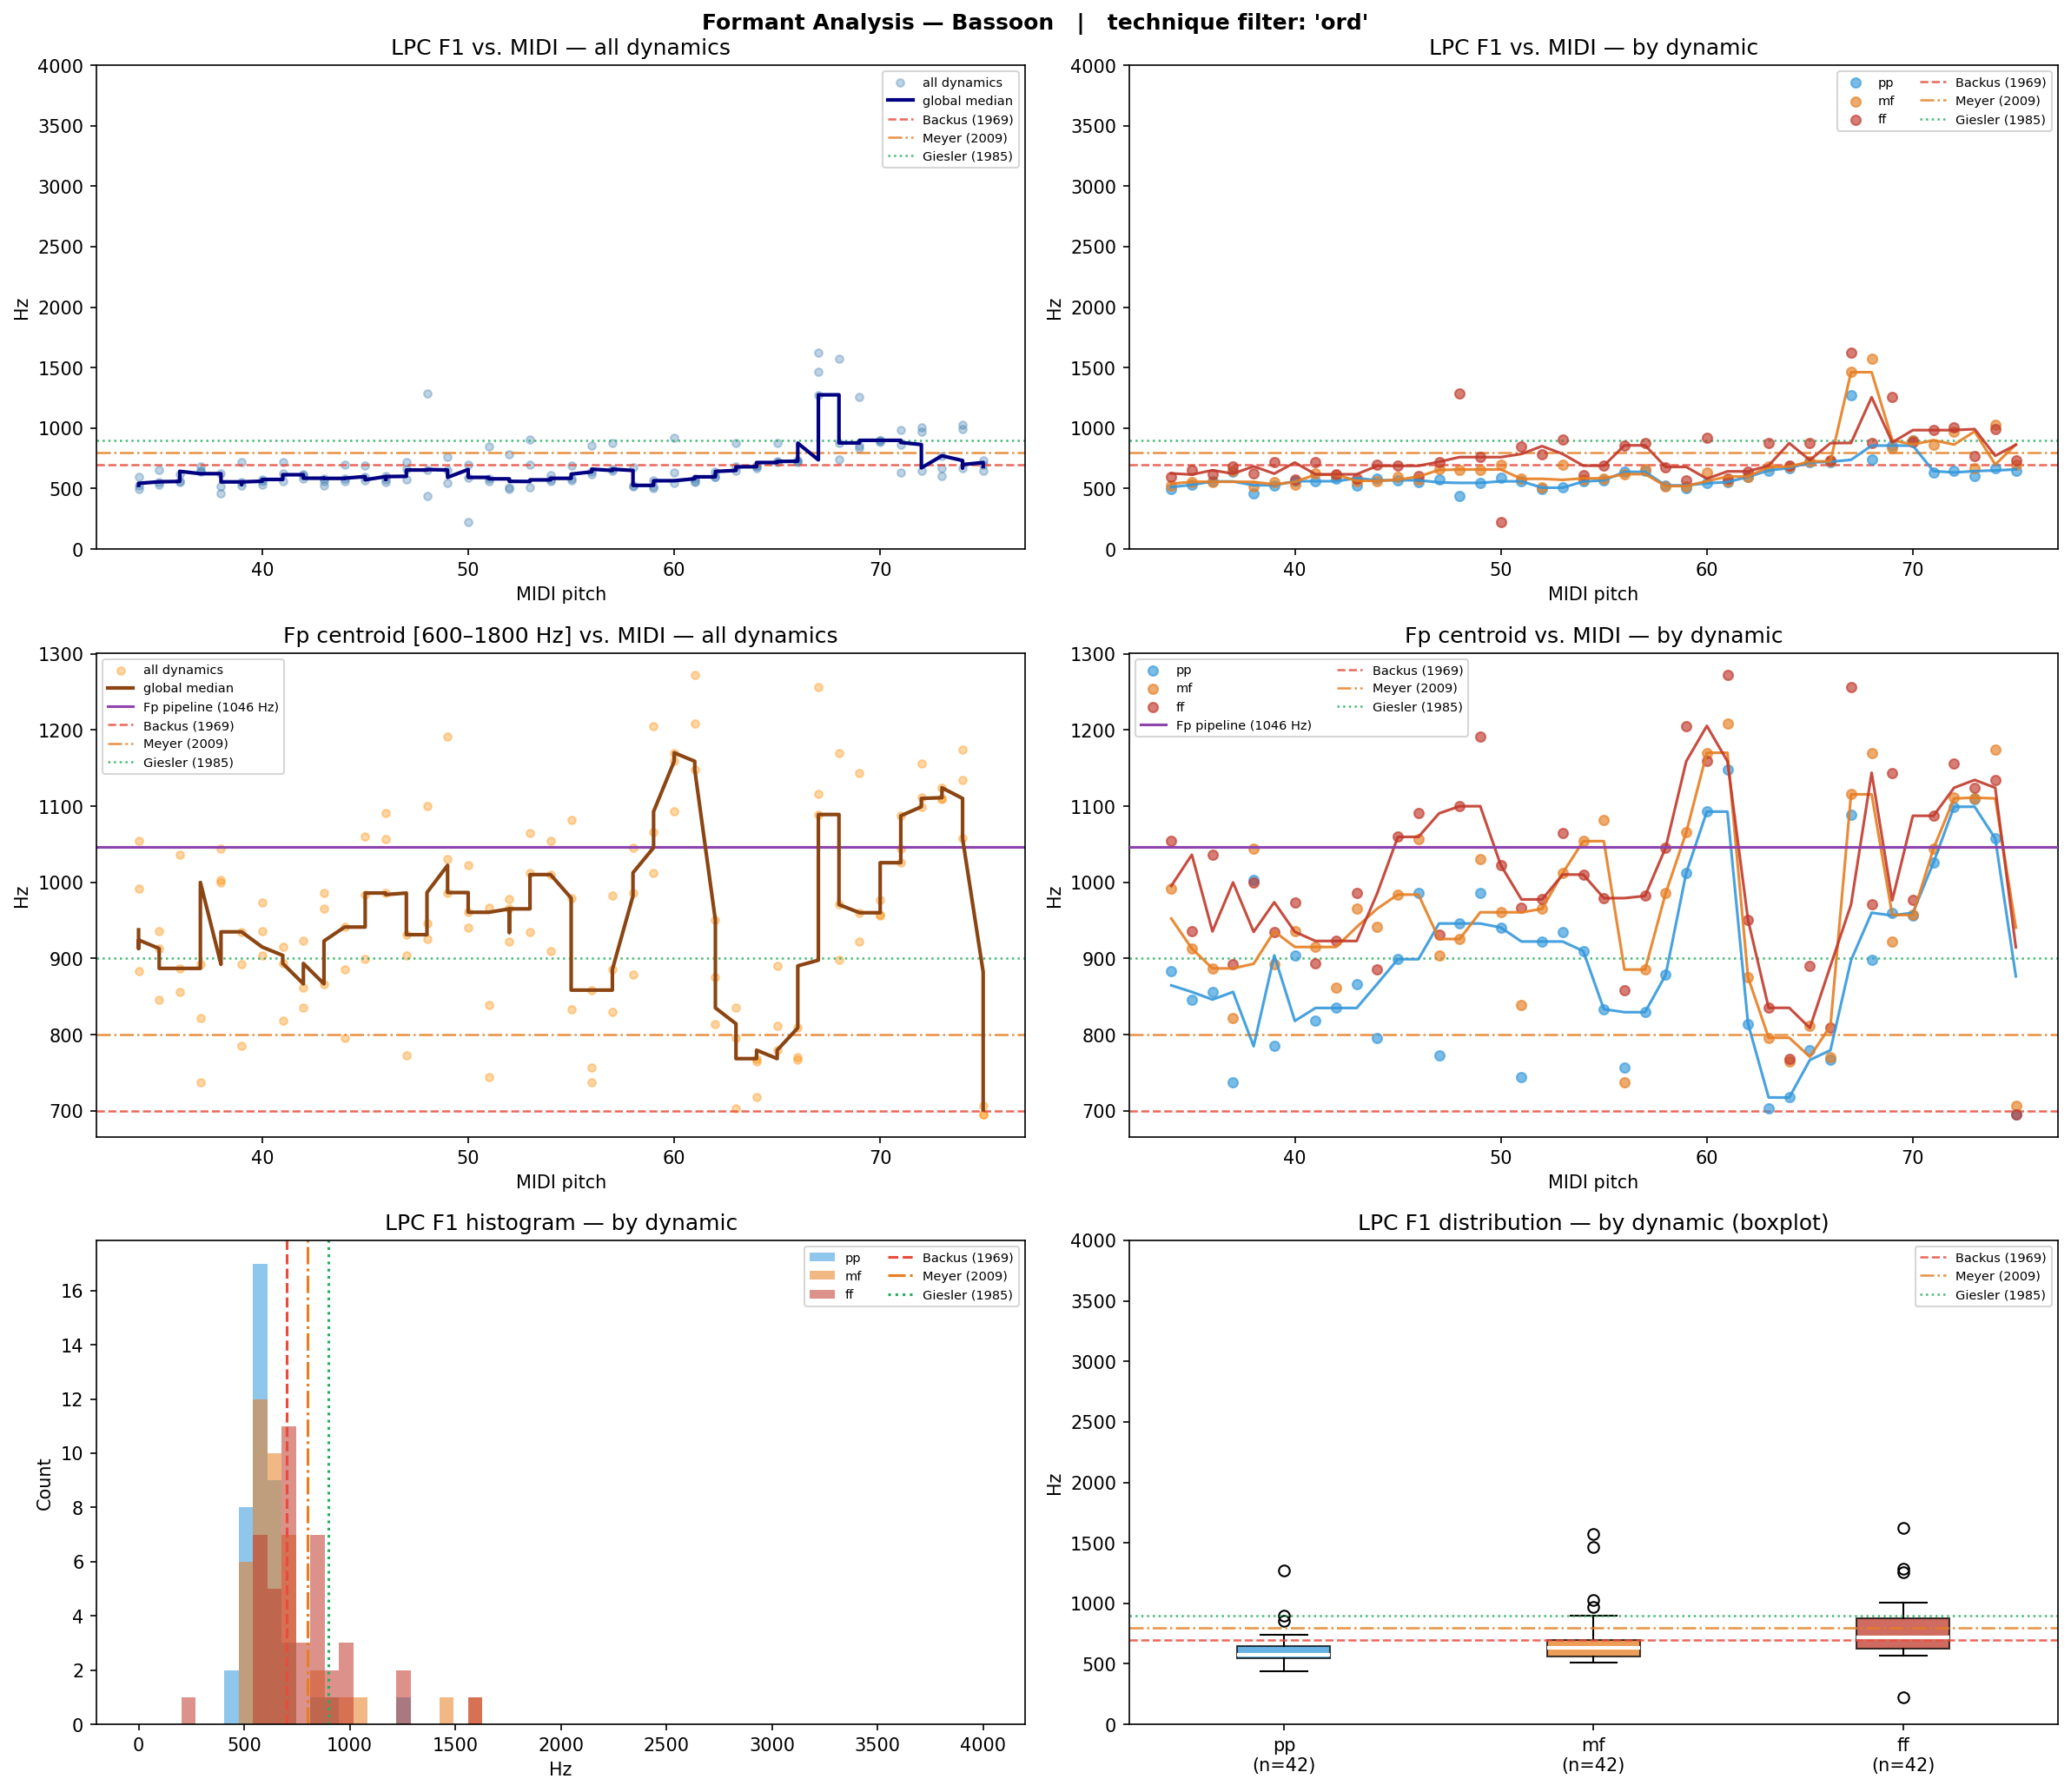

Source data for this figure (header and first rows):
filename, instrument, technique, note, dynamic, midi, lpc_F1, lpc_F2, lpc_F3, fp_centroid, cep_F1_order40, cep_F1_order80, cep_F1_order160
Bn-ord-A#1-ff-N-N.wav, Bn, ord, A#1, ff, 34, 599.1, 1820, , 1055, 1723, 1281, 1227
Bn-ord-A#1-mf-N-N.wav, Bn, ord, A#1, mf, 34, 522.7, 1734, , 991.9, 1733, 463.0, 484.5
Bn-ord-A#1-pp-N-N.wav, Bn, ord, A#1, pp, 34, 494.1, 1992, , 883.4, 1798, 452.2, 193.8
Bn-ord-A#2-ff-N-N.wav, Bn, ord, A#2, ff, 46, 601.3, 2097, , 1091, 635.2, 549.1, 549.1
Bn-ord-A#2-mf-N-T11u.wav, Bn, ord, A#2, mf, 46, 572.7, 1974, , 1056, 602.9, 527.6, 516.8
Bn-ord-A#2-pp-N-N.wav, Bn, ord, A#2, pp, 46, 551.0, 2036, , 986.0, 570.6, 516.8, 516.8
Bn-ord-A#3-ff-N-N.wav, Bn, ord, A#3, ff, 58, 678.7, 1634, , 1046, 721.4, 495.3, 516.8
Bn-ord-A#3-mf-N-N.wav, Bn, ord, A#3, mf, 58, 521.0, 1632, , 985.8, 667.5, 527.6, 516.8
Bn-ord-A#3-pp-N-N.wav, Bn, ord, A#3, pp, 58, 526.2, 3975, , 878.4, 624.5, 506.0, 495.3
Bn-ord-A#4-ff-N-T11u.wav, Bn, ord, A#4, ff, 70, 881.2, 2901, , 976.5, 764.4, 613.7, 936.7
Bn-ord-A#4-mf-N-T14u.wav, Bn, ord, A#4, mf, 70, 900.2, 3329, , 957.2, 699.8, 602.9, 495.3
Bn-ord-A#4-pp-N-T13u.wav, Bn, ord, A#4, pp, 70, 898.7, , , 956.5, 678.3, 559.9, 484.5
Bn-ord-A2-ff-N-T11d.wav, Bn, ord, A2, ff, 45, 687.8, 1580, , 1060, 689.1, 506.0, 538.3
Bn-ord-A2-mf-N-N.wav, Bn, ord, A2, mf, 45, 599.2, 1602, , 983.9, 678.3, 538.3, 538.3
Bn-ord-A2-pp-N-N.wav, Bn, ord, A2, pp, 45, 568.9, 1592, , 899.1, 635.2, 538.3, 538.3
Bn-ord-A3-ff-N-T14d.wav, Bn, ord, A3, ff, 57, 875.1, 1261, , 982.2, 753.7, 570.6, 549.1
Bn-ord-A3-mf-N-N.wav, Bn, ord, A3, mf, 57, 660.3, 1656, , 885.5, 699.8, 570.6, 549.1
Bn-ord-A3-pp-N-T11d.wav, Bn, ord, A3, pp, 57, 649.6, , , 829.5, 635.2, 570.6, 538.3
Bn-ord-A4-ff-N-N.wav, Bn, ord, A4, ff, 69, 1255, 3502, , 1144, 732.1, 656.8, 904.4
Bn-ord-A4-mf-N-T14u_R100d.wav, Bn, ord, A4, mf, 69, 831.6, 1446, 3413, 922.6, 689.1, 613.7, 882.9
Bn-ord-A4-pp-N-N.wav, Bn, ord, A4, pp, 69, 855.1, 1906, , 960.1, 689.1, 689.1, 904.4
Bn-ord-B1-ff-N-N.wav, Bn, ord, B1, ff, 35, 651.3, 2067, , 935.6, 3327, 441.4, 495.3
Bn-ord-B1-mf-N-N.wav, Bn, ord, B1, mf, 35, 556.0, 1961, , 913.1, 1798, 441.4, 495.3
Bn-ord-B1-pp-N-T11d.wav, Bn, ord, B1, pp, 35, 530.3, 1639, , 846.1, 3198, 419.9, 506.0
Bn-ord-B2-ff-N-N.wav, Bn, ord, B2, ff, 47, 721.5, 1470, , 931.3, 667.5, 538.3, 506.0
Bn-ord-B2-mf-N-N.wav, Bn, ord, B2, mf, 47, 658.1, 1540, , 903.4, 667.5, 549.1, 516.8
Bn-ord-B2-pp-N-N.wav, Bn, ord, B2, pp, 47, 574.5, 1221, , 773.1, 624.5, 538.3, 506.0
Bn-ord-B3-ff-N-N.wav, Bn, ord, B3, ff, 59, 564.8, 1727, , 1206, 721.4, 506.0, 516.8
Bn-ord-B3-mf-N-N.wav, Bn, ord, B3, mf, 59, 514.2, 1558, , 1066, 656.8, 538.3, 516.8
Bn-ord-B3-pp-N-N.wav, Bn, ord, B3, pp, 59, 504.9, , , 1013, 624.5, 527.6, 506.0
Bn-ord-B4-ff-N-N.wav, Bn, ord, B4, ff, 71, 983.1, 2346, , 1087, 732.1, 624.5, 602.9
Bn-ord-B4-mf-N-N.wav, Bn, ord, B4, mf, 71, 863.5, 1088, , 1044, 699.8, 549.1, 506.0
Bn-ord-B4-pp-N-N.wav, Bn, ord, B4, pp, 71, 632.8, 855.5, , 1026, 678.3, 559.9, 506.0
Bn-ord-C#2-ff-N-N.wav, Bn, ord, C#2, ff, 37, 683.5, 1856, , 892.3, 549.1, 570.6, 656.8
Bn-ord-C#2-mf-N-N.wav, Bn, ord, C#2, mf, 37, 650.3, 1746, , 821.9, 549.1, 559.9, 646.0
Bn-ord-C#2-pp-N-N.wav, Bn, ord, C#2, pp, 37, 642.4, , , 737.5, 506.0, 516.8, 656.8
Bn-ord-C#3-ff-N-N.wav, Bn, ord, C#3, ff, 49, 759.8, 1644, , 1191, 732.1, 527.6, 527.6
Bn-ord-C#3-mf-N-R100d.wav, Bn, ord, C#3, mf, 49, 657.5, 1068, , 1030, 689.1, 452.2, 506.0
Bn-ord-C#3-pp-N-N.wav, Bn, ord, C#3, pp, 49, 546.9, 3394, , 986.6, 559.9, 506.0, 495.3
Bn-ord-C#4-ff-N-N.wav, Bn, ord, C#4, ff, 61, 581.4, 2372, , 1273, 656.8, 527.6, 559.9
Bn-ord-C#4-mf-N-N.wav, Bn, ord, C#4, mf, 61, 561.9, 3882, , 1209, 592.2, 527.6, 570.6
Bn-ord-C#4-pp-N-N.wav, Bn, ord, C#4, pp, 61, 553.7, 3544, , 1148, 559.9, 527.6, 570.6
Bn-ord-C#5-ff-N-N.wav, Bn, ord, C#5, ff, 73, 770.9, 1382, , 1124, 742.9, 570.6, 559.9
Bn-ord-C#5-mf-N-N.wav, Bn, ord, C#5, mf, 73, 671.3, 1127, , 1110, 710.6, 570.6, 559.9
Bn-ord-C#5-pp-N-N.wav, Bn, ord, C#5, pp, 73, 607.2, 1147, , 1109, 742.9, 581.4, 570.6
Bn-ord-C2-ff-N-N.wav, Bn, ord, C2, ff, 36, 615.9, 1903, , 1036, 1798, 463.0, 463.0
Bn-ord-C2-mf-N-N.wav, Bn, ord, C2, mf, 36, 556.2, 1880, , 887.0, 1830, 484.5, 452.2
Bn-ord-C2-pp-N-T11d_R100u.wav, Bn, ord, C2, pp, 36, 559.0, 1658, , 856.1, 484.5, 419.9, 506.0
Bn-ord-C3-ff-N-T12d.wav, Bn, ord, C3, ff, 48, 1284, , , 1100, 699.8, 419.9, 463.0
Bn-ord-C3-mf-N-R100u.wav, Bn, ord, C3, mf, 48, 653.5, 1693, , 925.6, 667.5, 559.9, 538.3
Bn-ord-C3-pp-N-T15d.wav, Bn, ord, C3, pp, 48, 439.9, 3784, , 946.0, 570.6, 430.7, 419.9
Bn-ord-C4-ff-N-N.wav, Bn, ord, C4, ff, 60, 916.3, 1553, , 1159, 699.8, 463.0, 538.3
Bn-ord-C4-mf-N-N.wav, Bn, ord, C4, mf, 60, 634.5, 1856, , 1170, 635.2, 452.2, 538.3
Bn-ord-C4-pp-N-N.wav, Bn, ord, C4, pp, 60, 544.1, 3027, , 1093, 581.4, 452.2, 527.6
Bn-ord-C5-ff-N-N.wav, Bn, ord, C5, ff, 72, 1004, 1078, , 1156, 786.0, 559.9, 570.6
Bn-ord-C5-mf-N-N.wav, Bn, ord, C5, mf, 72, 972.3, 1154, , 1111, 764.4, 516.8, 538.3
Bn-ord-C5-pp-N-N.wav, Bn, ord, C5, pp, 72, 644.4, 1090, , 1099, 732.1, 581.4, 570.6
Bn-ord-D#2-ff-N-T17d.wav, Bn, ord, D#2, ff, 39, 719.5, 1210, , 935.0, 430.7, 473.7, 473.7
Bn-ord-D#2-mf-N-N.wav, Bn, ord, D#2, mf, 39, 555.2, 1798, , 893.1, 1776, 484.5, 441.4
Bn-ord-D#2-pp-N-N.wav, Bn, ord, D#2, pp, 39, 527.1, 2604, , 784.8, 1830, 484.5, 430.7
... 66 more rows
